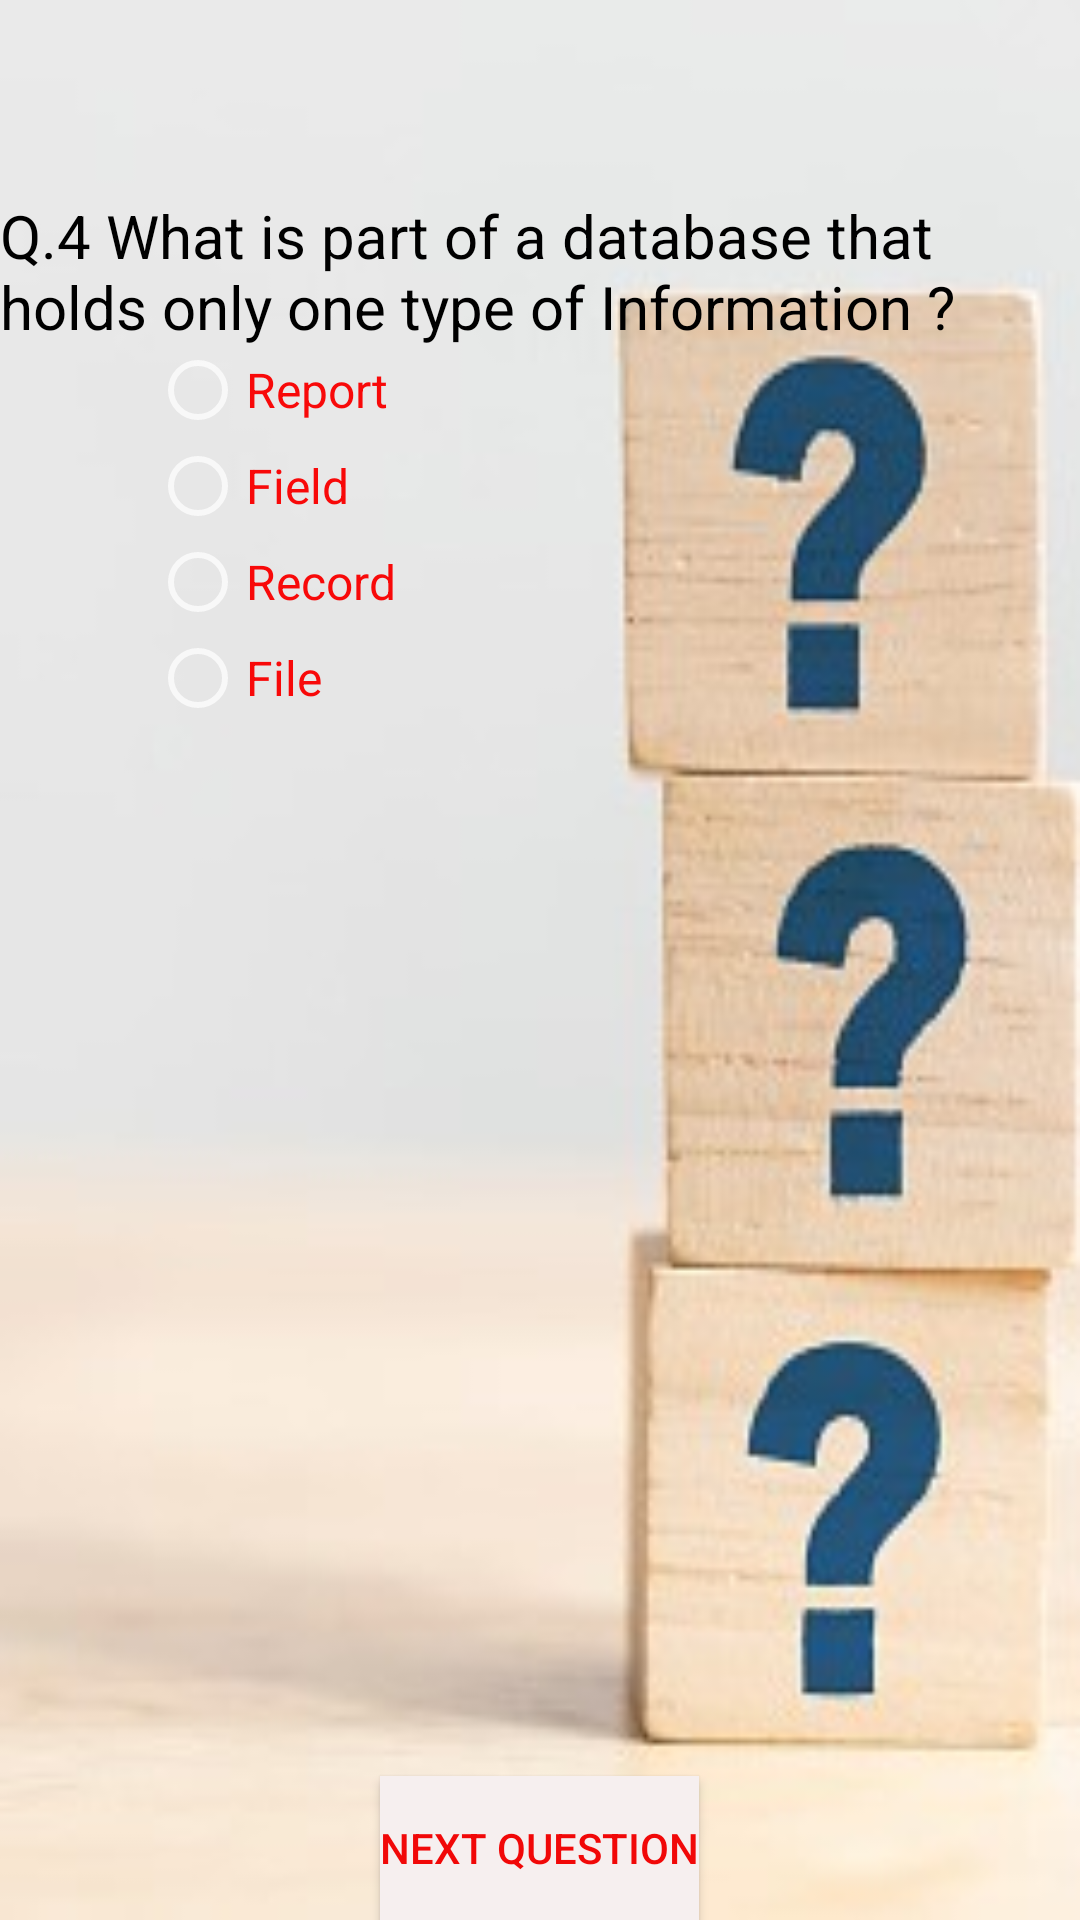

This screen was rendered from an Android layout file. Write that file and the resources it references.
<!-- AndroidManifest.xml: application theme Theme.App60 -->
<!-- res/layout/activity_quiz4.xml -->
<?xml version="1.0" encoding="utf-8"?>
<RelativeLayout xmlns:android="http://schemas.android.com/apk/res/android"
    xmlns:app="http://schemas.android.com/apk/res-auto"
    xmlns:tools="http://schemas.android.com/tools"
    android:layout_width="match_parent"
    android:layout_height="match_parent"
    android:background="@drawable/quiz1"
    tools:context=".quiz4">

    <TextView
        android:id="@+id/textView"
        android:layout_width="match_parent"
        android:layout_height="wrap_content"
        android:layout_alignParentStart="true"
        android:layout_alignParentLeft="true"
        android:layout_alignParentTop="true"
        android:layout_marginStart="0dp"
        android:layout_marginLeft="0dp"
        android:layout_marginTop="65dp"
        android:text="Q.4 What is part of a database that holds only one type of Information ?"
        android:textColor="#000000"
        android:textSize="20sp" />

    <Button
        android:id="@+id/button"
        android:layout_width="wrap_content"
        android:layout_height="wrap_content"
        android:layout_alignParentBottom="true"
        android:layout_centerHorizontal="true"
        android:background="#F6EFEF"
        android:text="Next Question"
        android:textColor="#F10808" />

    <RadioGroup
        android:layout_width="match_parent"
        android:layout_height="match_parent"
        android:layout_above="@+id/button"
        android:layout_below="@+id/textView"
        android:layout_alignEnd="@+id/textView"
        android:layout_alignRight="@+id/textView"
        android:layout_alignParentStart="true"
        android:layout_alignParentLeft="true"
        android:layout_marginStart="50dp"
        android:layout_marginLeft="1dp"
        android:layout_marginTop="-2dp"
        android:layout_marginEnd="-1dp"
        android:layout_marginRight="-1dp"
        android:layout_marginBottom="20dp">

        <RadioButton
            android:id="@+id/radioButton"
            android:layout_width="wrap_content"
            android:layout_height="wrap_content"
            android:checked="false"
            android:text="Report"
            android:textColor="#F80909"
            android:textSize="16sp" />

        <RadioButton
            android:id="@+id/radioButton2"
            android:layout_width="wrap_content"
            android:layout_height="wrap_content"
            android:checked="false"
            android:text="Field"
            android:textColor="#F80909"
            android:textSize="16sp" />

        <RadioButton
            android:id="@+id/radioButton3"
            android:layout_width="wrap_content"
            android:layout_height="wrap_content"
            android:checked="false"
            android:text="Record"
            android:textColor="#F80909"
            android:textSize="16sp" />

        <RadioButton
            android:id="@+id/radioButton4"
            android:layout_width="wrap_content"
            android:layout_height="wrap_content"
            android:checked="false"
            android:text="File"
            android:textColor="#F80909"
            android:textSize="16sp" />
    </RadioGroup>

</RelativeLayout>
<!-- resources referenced by this layout -->
<resources>
  <!-- drawable quiz1: jpg bitmap (drawable, 19671 bytes) -->
  <style name="Theme.App60" parent="Theme.AppCompat">
          
          <item name="colorPrimary">#079FAB</item>
          <item name="colorPrimaryVariant">#079FAB</item>
          <item name="colorOnPrimary">@color/white</item>
          
          <item name="colorSecondary">@color/teal_200</item>
          <item name="colorSecondaryVariant">@color/teal_700</item>
          <item name="colorOnSecondary">@color/black</item>
          
          <item name="android:statusBarColor">?attr/colorPrimaryVariant</item>
          
      </style>
  <color name="white">#FFFFFFFF</color>
  <color name="teal_200">#FF03DAC5</color>
  <color name="teal_700">#FF018786</color>
  <color name="black">#FF000000</color>
</resources>
